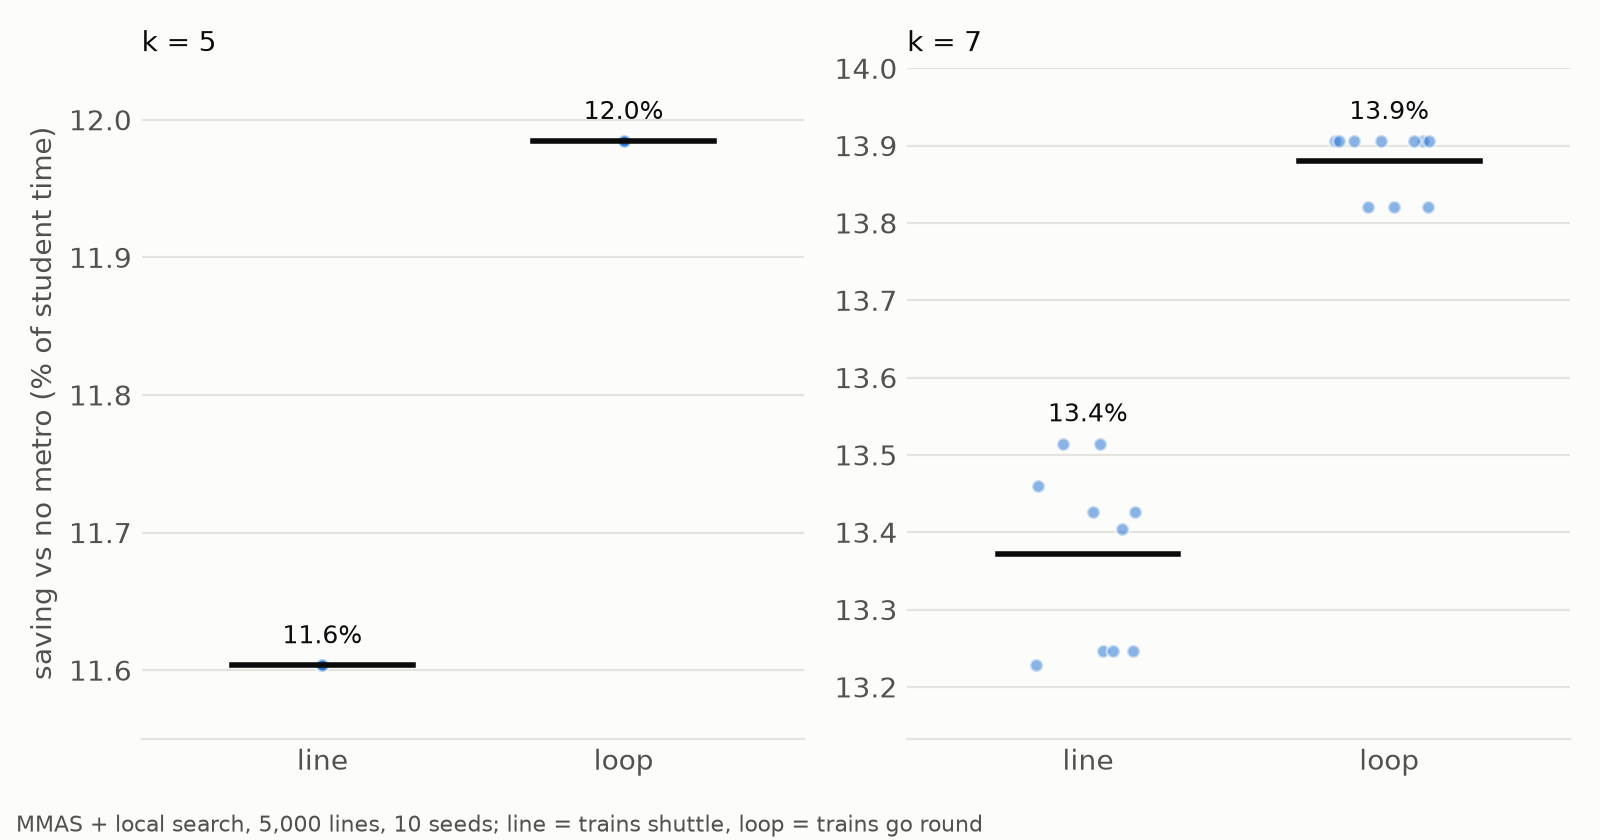

The table this chart was drawn from, first rows:
k, topology, runs, mean, min, max, p_holm, effect, p_mw, a12, best_line
5, line, 10, 11.6, 11.6, 11.6, , , , , H-D8|C-4|U-9|D-10|A-0
5, loop, 10, 11.98, 11.98, 11.98, 1.5937911688066244e-05, large, 1.5937911688066244e-05, 0.0, C-4|U-9|H-D8|A-0|D-10
7, line, 10, 13.37, 13.23, 13.51, , , , , A-0|C-4|D-10|U-9|H-D8|B-4|C-3
7, loop, 10, 13.88, 13.82, 13.91, 0.0001239, large, 0.0001239, 0.0, B-4|H-D8|U-9|D-10|C-4|A-0|C-3
